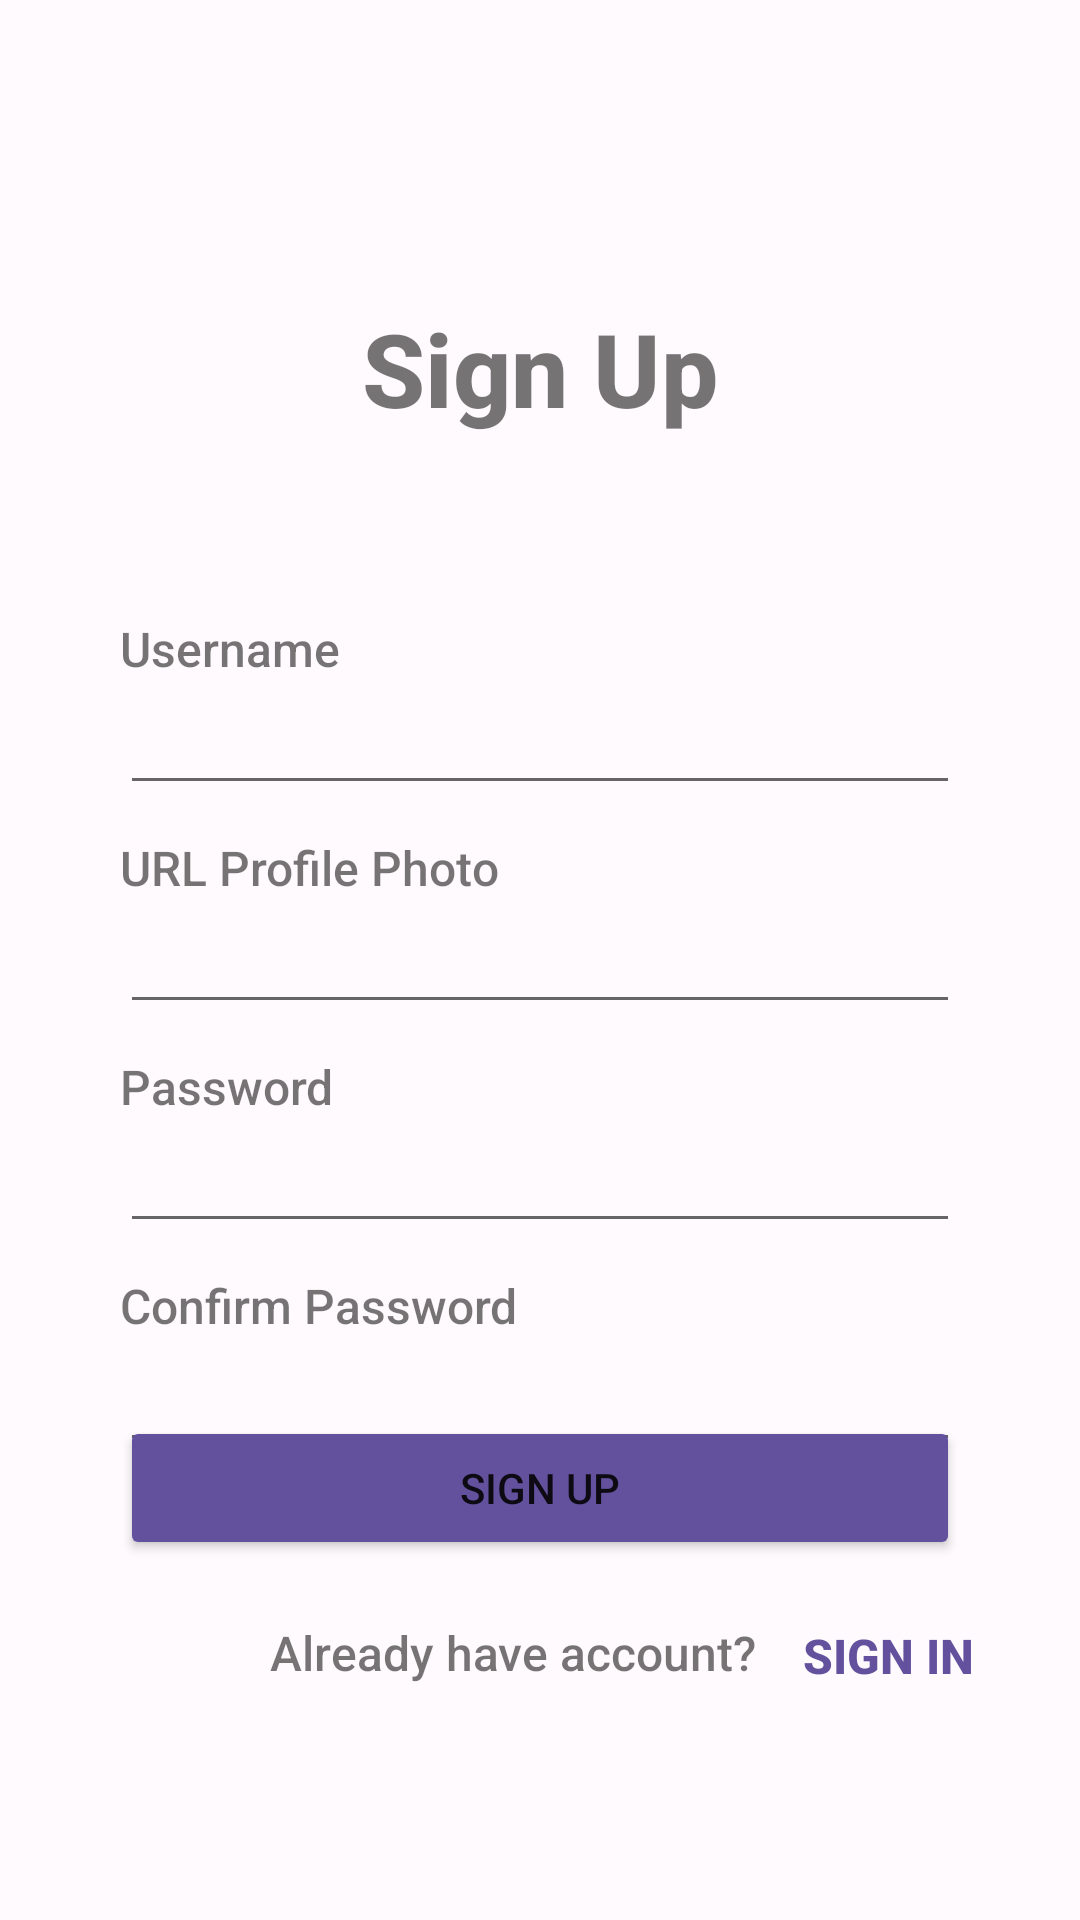

Produce the Android XML layout that renders to this screen, including the resource entries it uses.
<!-- AndroidManifest.xml: application theme Theme.ProjectUTS_NMP -->
<!-- res/layout/activity_signup.xml -->
<?xml version="1.0" encoding="utf-8"?>
<androidx.constraintlayout.widget.ConstraintLayout xmlns:android="http://schemas.android.com/apk/res/android"
    xmlns:app="http://schemas.android.com/apk/res-auto"
    xmlns:tools="http://schemas.android.com/tools"
    android:layout_width="match_parent"
    android:layout_height="match_parent"
    android:background="#FEFAFD"
    tools:context=".SignupActivity">

    <TextView
        android:id="@+id/txtViewSignup"
        android:layout_width="wrap_content"
        android:layout_height="wrap_content"
        android:layout_marginTop="100dp"
        android:fontFamily="sans-serif-medium"
        android:text="Sign Up"
        android:textSize="34sp"
        android:textStyle="bold"
        app:layout_constraintEnd_toEndOf="parent"
        app:layout_constraintStart_toStartOf="parent"
        app:layout_constraintTop_toTopOf="parent" />

    <TextView
        android:id="@+id/txtViewUnameSign"
        android:layout_width="wrap_content"
        android:layout_height="wrap_content"
        android:layout_marginStart="40dp"
        android:layout_marginTop="60dp"
        android:fontFamily="sans-serif-medium"
        android:text="Username"
        android:textSize="16sp"
        app:layout_constraintStart_toStartOf="parent"
        app:layout_constraintTop_toBottomOf="@+id/txtViewSignup" />

    <TextView
        android:id="@+id/txtViewUrlSign"
        android:layout_width="wrap_content"
        android:layout_height="wrap_content"
        android:layout_marginStart="40dp"
        android:layout_marginTop="10dp"
        android:fontFamily="sans-serif-medium"
        android:text="URL Profile Photo"
        android:textSize="16sp"
        app:layout_constraintStart_toStartOf="parent"
        app:layout_constraintTop_toBottomOf="@id/txtUsernameSignup" />

    <TextView
        android:id="@+id/txtViewPwd1"
        android:layout_width="wrap_content"
        android:layout_height="wrap_content"
        android:layout_marginStart="40dp"
        android:layout_marginTop="10dp"
        android:fontFamily="sans-serif-medium"
        android:text="Password"
        android:textSize="16sp"
        app:layout_constraintStart_toStartOf="parent"
        app:layout_constraintTop_toBottomOf="@id/txtProfileSignup" />

    <TextView
        android:id="@+id/txtViewPwd2"
        android:layout_width="wrap_content"
        android:layout_height="wrap_content"
        android:layout_marginStart="40dp"
        android:layout_marginTop="10dp"
        android:fontFamily="sans-serif-medium"
        android:text="Confirm Password"
        android:textSize="16sp"
        app:layout_constraintStart_toStartOf="parent"
        app:layout_constraintTop_toBottomOf="@id/txtPassword1" />

    <TextView
        android:id="@+id/txtViewSudah"
        android:layout_width="wrap_content"
        android:layout_height="wrap_content"
        android:layout_marginStart="90dp"
        android:layout_marginTop="20dp"
        android:fontFamily="sans-serif-medium"
        android:text="Already have account?"
        android:textSize="16sp"
        app:layout_constraintStart_toStartOf="parent"
        app:layout_constraintTop_toBottomOf="@id/btnSignup" />

    <EditText
        android:id="@+id/txtUsernameSignup"
        android:layout_width="0dp"
        android:layout_height="wrap_content"
        android:layout_marginStart="40dp"
        android:layout_marginEnd="40dp"
        android:ems="10"
        android:fontFamily="sans-serif-medium"
        android:inputType="text"
        app:layout_constraintEnd_toEndOf="parent"
        app:layout_constraintStart_toStartOf="parent"
        app:layout_constraintTop_toBottomOf="@+id/txtViewUnameSign" />

    <EditText
        android:id="@+id/txtProfileSignup"
        android:layout_width="0dp"
        android:layout_height="wrap_content"
        android:layout_marginStart="40dp"
        android:layout_marginEnd="40dp"
        android:ems="10"
        android:fontFamily="sans-serif-medium"
        android:inputType="text"
        app:layout_constraintEnd_toEndOf="parent"
        app:layout_constraintStart_toStartOf="parent"
        app:layout_constraintTop_toBottomOf="@id/txtViewUrlSign" />

    <EditText
        android:id="@+id/txtPassword1"
        android:layout_width="0dp"
        android:layout_height="wrap_content"
        android:layout_marginStart="40dp"
        android:layout_marginEnd="40dp"
        android:ems="10"
        android:inputType="textPassword"
        app:layout_constraintEnd_toEndOf="parent"
        app:layout_constraintStart_toStartOf="parent"
        app:layout_constraintTop_toBottomOf="@+id/txtViewPwd1" />

    <EditText
        android:id="@+id/txtPassword2"
        android:layout_width="0dp"
        android:layout_height="wrap_content"
        android:layout_marginStart="40dp"
        android:layout_marginEnd="40dp"
        android:ems="10"
        android:inputType="textPassword"
        app:layout_constraintEnd_toEndOf="parent"
        app:layout_constraintStart_toStartOf="parent"
        app:layout_constraintTop_toBottomOf="@id/txtViewPwd2" />

    <Button
        android:id="@+id/btnSignup"
        android:layout_width="0dp"
        android:layout_height="wrap_content"
        android:layout_marginStart="40dp"
        android:layout_marginEnd="40dp"
        android:layout_marginBottom="120dp"
        android:backgroundTint="#63519E"
        android:paddingVertical="10dp"
        android:text="Sign Up"
        app:cornerRadius="10dp"
        app:layout_constraintBottom_toBottomOf="parent"
        app:layout_constraintEnd_toEndOf="parent"
        app:layout_constraintStart_toStartOf="parent" />

    <Button
        android:id="@+id/btnToLogin"
        style="@style/Widget.AppCompat.Button.Borderless.Colored"
        android:layout_width="wrap_content"
        android:layout_height="wrap_content"
        android:layout_marginTop="8dp"
        android:text="Sign In"
        android:textColor="#63519D"
        android:textSize="16sp"
        android:textStyle="bold"
        app:layout_constraintStart_toEndOf="@+id/txtViewSudah"
        app:layout_constraintTop_toBottomOf="@+id/btnSignup" />
</androidx.constraintlayout.widget.ConstraintLayout>
<!-- resources referenced by this layout -->
<resources>
  <style name="Theme.ProjectUTS_NMP" parent="Theme.MaterialComponents.DayNight.DarkActionBar">
          
          <item name="colorPrimary">@color/purple_500</item>
          <item name="colorPrimaryVariant">@color/purple_700</item>
          <item name="colorOnPrimary">@color/white</item>
          
          <item name="colorSecondary">@color/teal_200</item>
          <item name="colorSecondaryVariant">@color/teal_700</item>
          <item name="colorOnSecondary">@color/black</item>
          
          <item name="android:statusBarColor">?attr/colorPrimaryVariant</item>
          
      </style>
  <!-- not gathered from this repository: default colours our renderer supplied (Android Studio template values) -->
  <color name="purple_500">#FF6200EE</color>
  <color name="purple_700">#FF3700B3</color>
  <color name="teal_200">#FF03DAC5</color>
  <color name="teal_700">#FF018786</color>
  <color name="black">#FF000000</color>
  <color name="white">#FFFFFFFF</color>
</resources>
